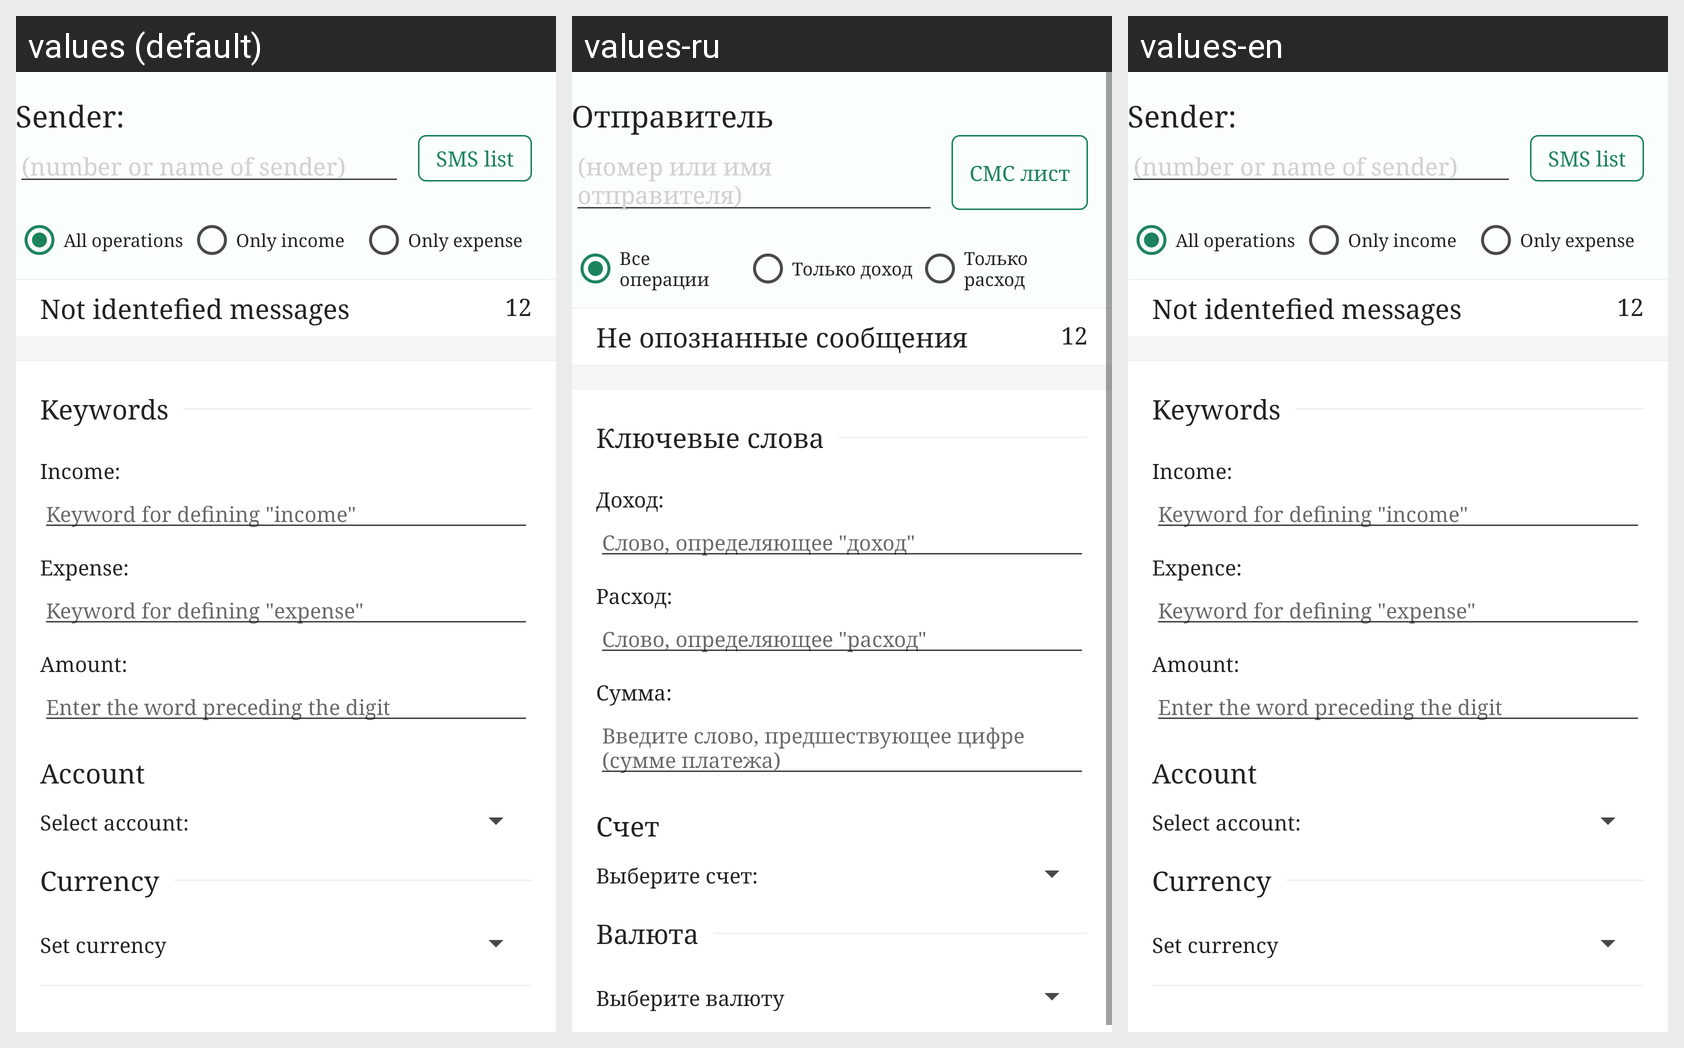

Strings drawn on this Android screen and how each of the app's shown locales translates them:
Android screen res/layout/add_sms_sender.xml rendered under 3 locales, left to right: values (default), values-ru, values-en. Device: Nexus 5 (rendered at 1080×1920; each locale shown at half size, 540×960, under a caption strip naming it); theme AppTheme.
Strings drawn on this screen, with the default value and each locale's value (text and hints the layout hard-codes, and strings that could not be matched under every locale, appear in the picture but are not listed):

sender
  values: Sender:
  values-ru: Отправитель
  values-en: Sender:

number_or_name_of_sender
  values: (number or name of sender)
  values-ru: (номер или имя отправителя)
  values-en: (number or name of sender)

from_sms
  values: SMS list
  values-ru: СМС лист
  values-en: SMS list

all_operations
  values: All operations
  values-ru: Все операции
  values-en: All operations

only_income
  values: Only income
  values-ru: Только доход
  values-en: Only income

only_expense
  values: Only expense
  values-ru: Только расход
  values-en: Only expense

not_identefied_messages
  values: Not identefied messages
  values-ru: Не опознанные сообщения
  values-en: Not identefied messages

key_words
  values: Keywords
  values-ru: Ключевые слова
  values-en: Keywords

for_income
  values: Income:
  values-ru: Доход:
  values-en: Income:

word_for_decide_income
  values: Keyword for defining "income"
  values-ru: Слово, определяющее "доход"
  values-en: Keyword for defining "income"

word_for_decide_expence
  values: Keyword for defining "expense"
  values-ru: Слово, определяющее "расход"
  values-en: Keyword for defining "expense"

for_expance
  values: Expense:
  values-ru: Расход:
  values-en: Expence:

for_amount
  values: Amount:
  values-ru: Сумма:
  values-en: Amount:

word_do_sifri
  values: Enter the word preceding the digit
  values-ru: Введите слово, предшествующее цифре (сумме платежа)
  values-en: Enter the word preceding the digit

account
  values: Account
  values-ru: Счет
  values-en: Account

choise_account
  values: Select account:
  values-ru: Выберите счет:
  values-en: Select account:

currency
  values: Currency
  values-ru: Валюта
  values-en: Currency

choose_currencies
  values: Set currency
  values-ru: Выберите валюту
  values-en: Set currency
